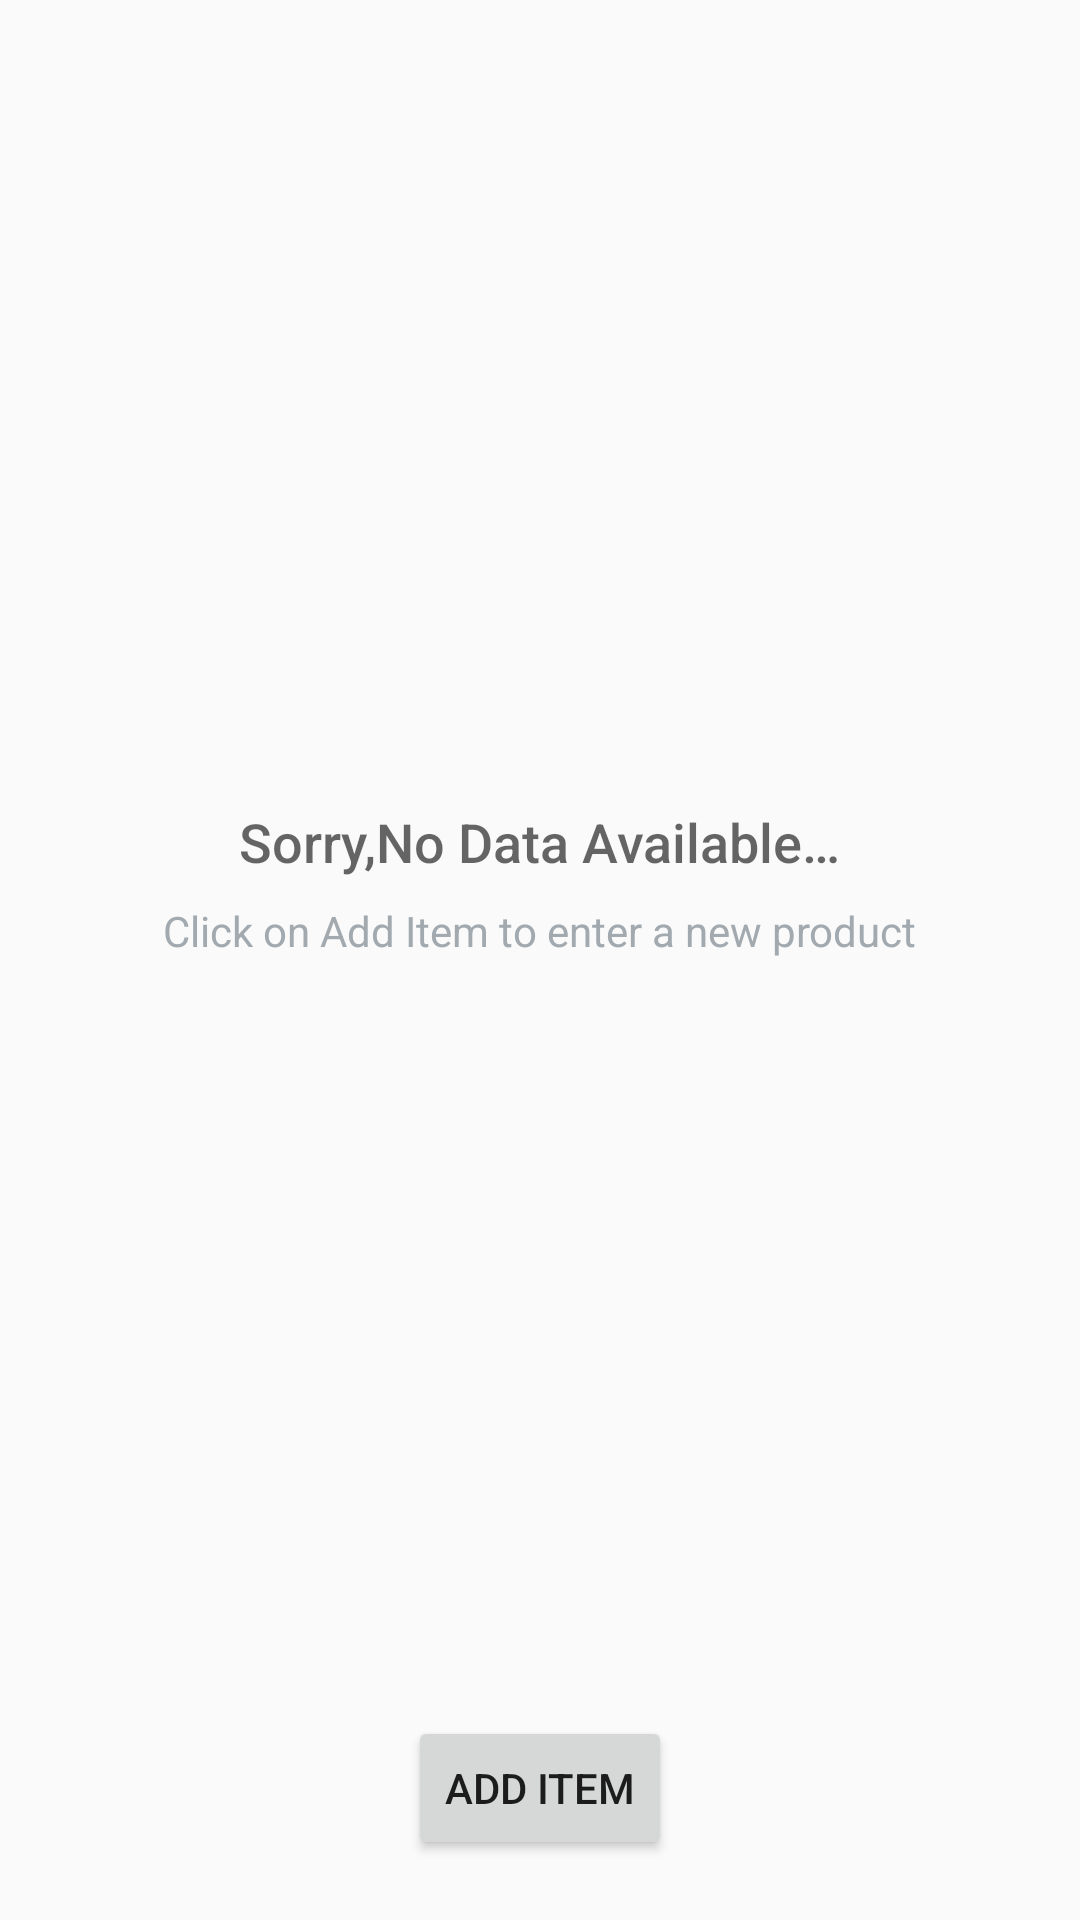

Here is an Android app screen rendered from its layout file. Give the layout XML and the strings, colors and styles it references.
<!-- AndroidManifest.xml: application theme AppTheme -->
<!-- res/layout/activity_catalog.xml -->
<?xml version="1.0" encoding="utf-8"?>

<LinearLayout xmlns:android="http://schemas.android.com/apk/res/android"
    xmlns:tools="http://schemas.android.com/tools"
    android:layout_width="match_parent"
    android:layout_height="match_parent"
    android:orientation="vertical"
    tools:context=".CatalogActivity">

    <RelativeLayout
        android:layout_width="match_parent"
        android:layout_height="0dp"
        android:layout_weight="1">

        <ListView
            android:id="@+id/list"
            android:layout_width="match_parent"
            android:layout_height="wrap_content" />

        <RelativeLayout
            android:id="@+id/empty_view"
            android:layout_width="match_parent"
            android:layout_height="wrap_content"
            android:layout_centerInParent="true">

            <TextView
                android:id="@+id/empty_title_text"
                android:layout_width="wrap_content"
                android:layout_height="wrap_content"
                android:layout_centerHorizontal="true"
                android:fontFamily="sans-serif-medium"
                android:paddingTop="16dp"
                android:text="@string/no_data"
                android:textAppearance="?android:textAppearanceMedium" />

            <TextView
                android:id="@+id/empty_subtitle_text"
                android:layout_width="wrap_content"
                android:layout_height="wrap_content"
                android:layout_below="@+id/empty_title_text"
                android:layout_centerHorizontal="true"
                android:fontFamily="sans-serif"
                android:paddingTop="8dp"
                android:text="@string/no_data_desc"
                android:textAppearance="?android:textAppearanceSmall"
                android:textColor="#A2AAB0" />
        </RelativeLayout>
    </RelativeLayout>

    <Button
        android:id="@+id/add"
        android:layout_width="wrap_content"
        android:layout_height="wrap_content"
        android:layout_gravity="center_horizontal"
        android:layout_marginBottom="20dp"
        android:text="@string/add" />


</LinearLayout>
<!-- resources referenced by this layout -->
<resources>
  <string name="add">Add Item</string>
  <string name="no_data">Sorry,No Data Available…</string>
  <string name="no_data_desc">Click on Add Item to enter a new product</string>
  <style name="AppTheme" parent="Theme.AppCompat.Light.DarkActionBar">
          <item name="colorPrimary">@color/colorPrimary</item>
          <item name="colorPrimaryDark">@color/colorPrimaryDark</item>
          <item name="colorAccent">@color/black</item>
      </style>
  <!-- not gathered from this repository: default colours our renderer supplied (Android Studio template values) -->
  <color name="black">#FF000000</color>
  <color name="colorPrimary">#FF6200EE</color>
  <color name="colorPrimaryDark">#FF3700B3</color>
</resources>
